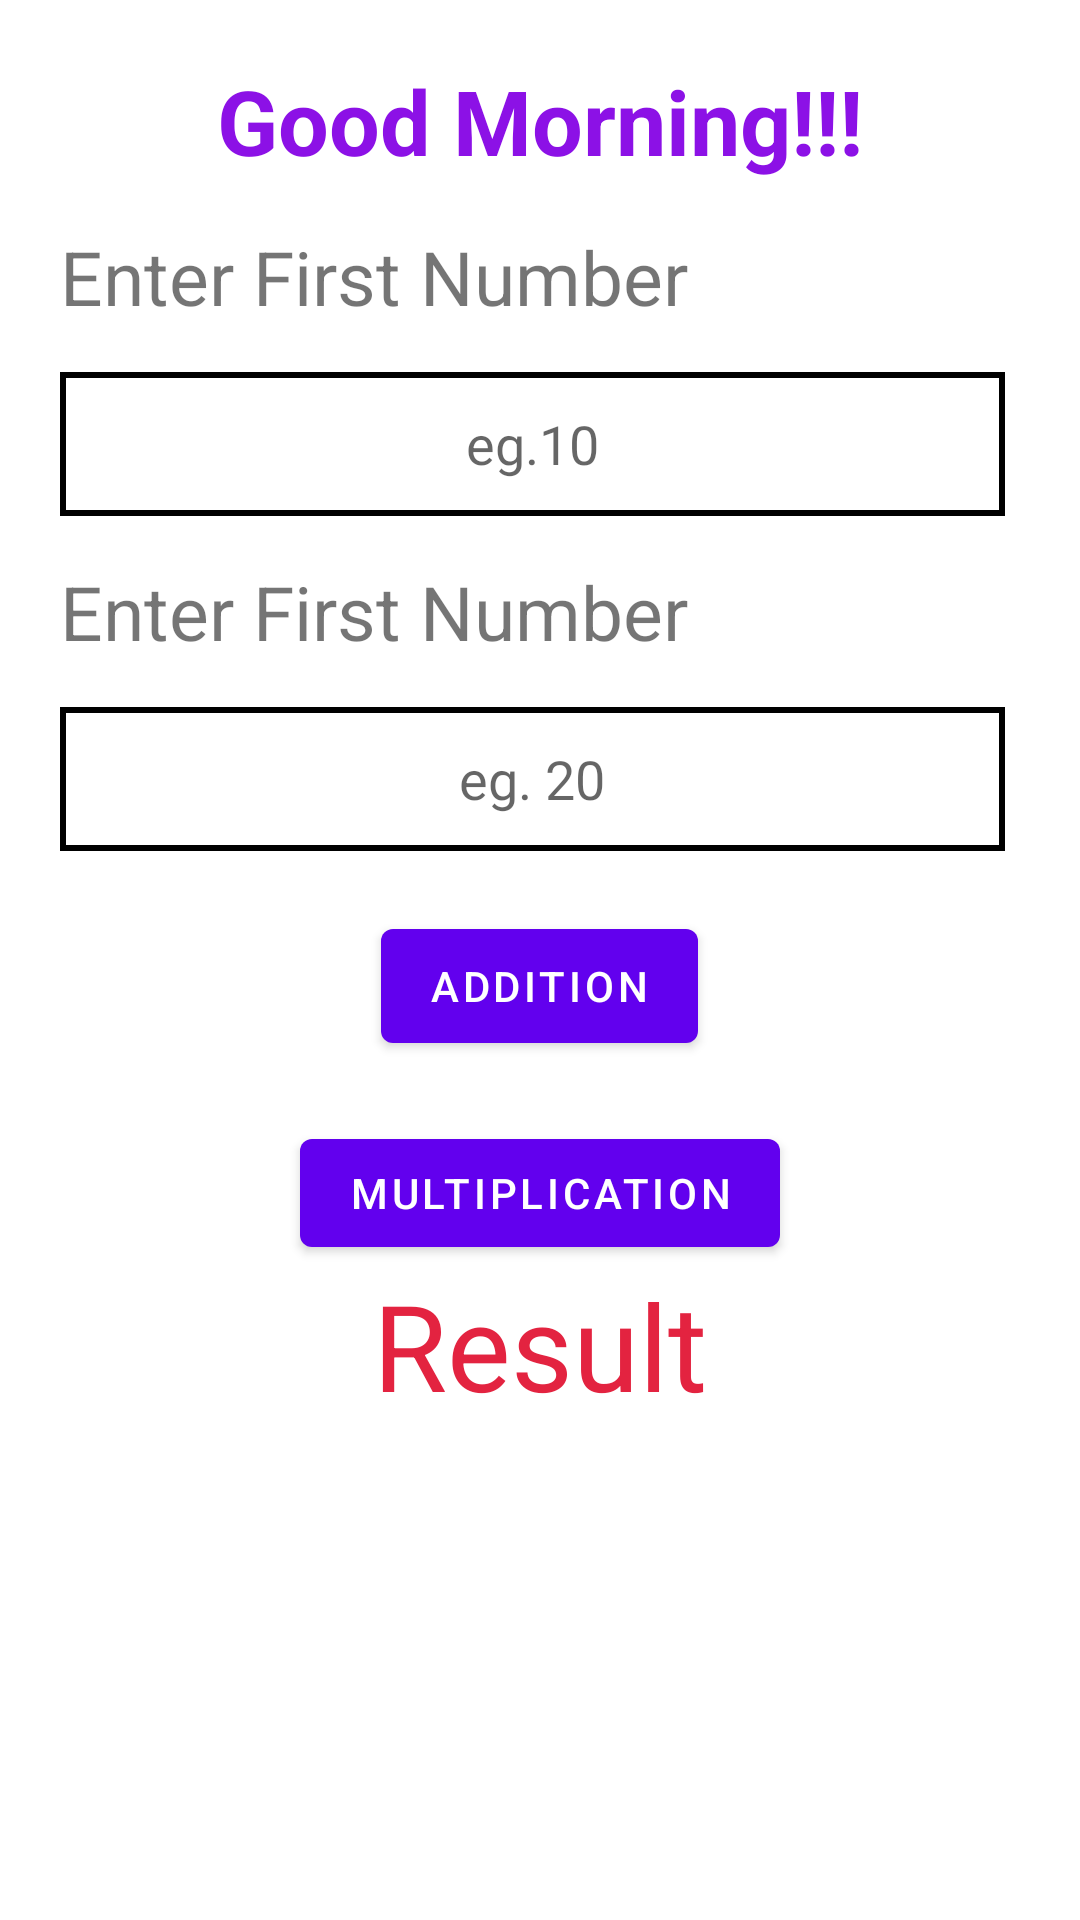

The Android layout XML behind this screen, and the referenced resources:
<!-- AndroidManifest.xml: activity theme Theme.SanuAnu.NoActionBar -->
<!-- res/layout/activity_main.xml -->
<?xml version="1.0" encoding="utf-8"?>
<LinearLayout
    xmlns:android="http://schemas.android.com/apk/res/android"
    xmlns:app="http://schemas.android.com/apk/res-auto"
    xmlns:tools="http://schemas.android.com/tools"
    android:layout_width="match_parent"
    android:layout_height="match_parent"
    android:orientation="vertical"
    tools:context=".MainActivity"
    android:padding="20dp"
    android:background="@drawable/sample">

    <TextView
        android:id="@+id/hello"
        android:layout_width="wrap_content"
        android:layout_height="wrap_content"
        android:text="@string/Greet"
        android:layout_gravity="center"
        android:textStyle="bold"
        android:textSize="30dp"
        android:textColor="#8C11E6"/>
    <TextView
        android:layout_width="wrap_content"
        android:layout_height="wrap_content"
        android:text="Enter First Number"
        android:textSize="25dp"
        android:id="@+id/no1_text"
        android:layout_marginTop="15dp"
        />

    <EditText
        android:id="@+id/no1"
        android:layout_width="wrap_content"
        android:layout_height="wrap_content"
        android:layout_marginTop="15dp"
        android:background="@drawable/box"
        android:ems="15"
        android:gravity="center"
        android:hint="eg.10"

        android:inputType="textPersonName"
        android:minHeight="48dp" />

    <TextView
        android:layout_width="wrap_content"
        android:layout_height="wrap_content"
        android:text="Enter First Number"
        android:textSize="25dp"
        android:id="@+id/no2_text"
        android:layout_marginTop="15dp"
        />

    <EditText
        android:id="@+id/no2"
        android:layout_width="wrap_content"
        android:layout_height="wrap_content"
        android:ems="15"
        android:gravity="center"
        android:background="@drawable/box"
        android:inputType="textPersonName"
        android:hint="eg. 20"
        android:layout_marginTop="15dp"
        android:minHeight="48dp"/>
    <Button
        android:id="@+id/button_first"
        android:layout_width="wrap_content"
        android:layout_marginTop="20dp"
        android:layout_height="@dimen/button_height"
        android:layout_gravity="center"
        android:text="Addition"

        />
    <Button
        android:id="@id/button_second"
        android:layout_marginTop="20dp"
        android:layout_width="wrap_content"
        android:layout_height="wrap_content"
        android:layout_gravity="center"
        android:text="Multiplication"
        />
    <TextView
        android:id="@+id/result"
        android:layout_width="wrap_content"
        android:layout_height="wrap_content"
        android:text="Result"
        android:layout_gravity="center"
        android:textSize="40dp"
        android:textColor="@color/red"
    />
    <TableLayout
        android:textAlignment="center"
        android:id="@+id/mul_table"
        android:layout_width="wrap_content"
        android:layout_height="wrap_content">
    </TableLayout>
    
</LinearLayout>
<!-- resources referenced by this layout -->
<resources>
  <color name="red">#E32340</color>
  <dimen name="button_height">50dp</dimen>
  <!-- drawable box (drawable) -->
  <?xml version="1.0" encoding="utf-8"?>
  <shape xmlns:android="http://schemas.android.com/apk/res/android">
      <solid android:color="@color/white" />
      <stroke android:color="@color/black" android:width="2dp" />
  </shape>
  <string name="Greet">Good Morning!!!</string>
  <style name="Theme.SanuAnu.NoActionBar">
          <item name="windowActionBar">false</item>
          <item name="windowNoTitle">true</item>
      </style>
  <color name="white">#FFFFFFFF</color>
  <color name="black">#FF000000</color>
</resources>
